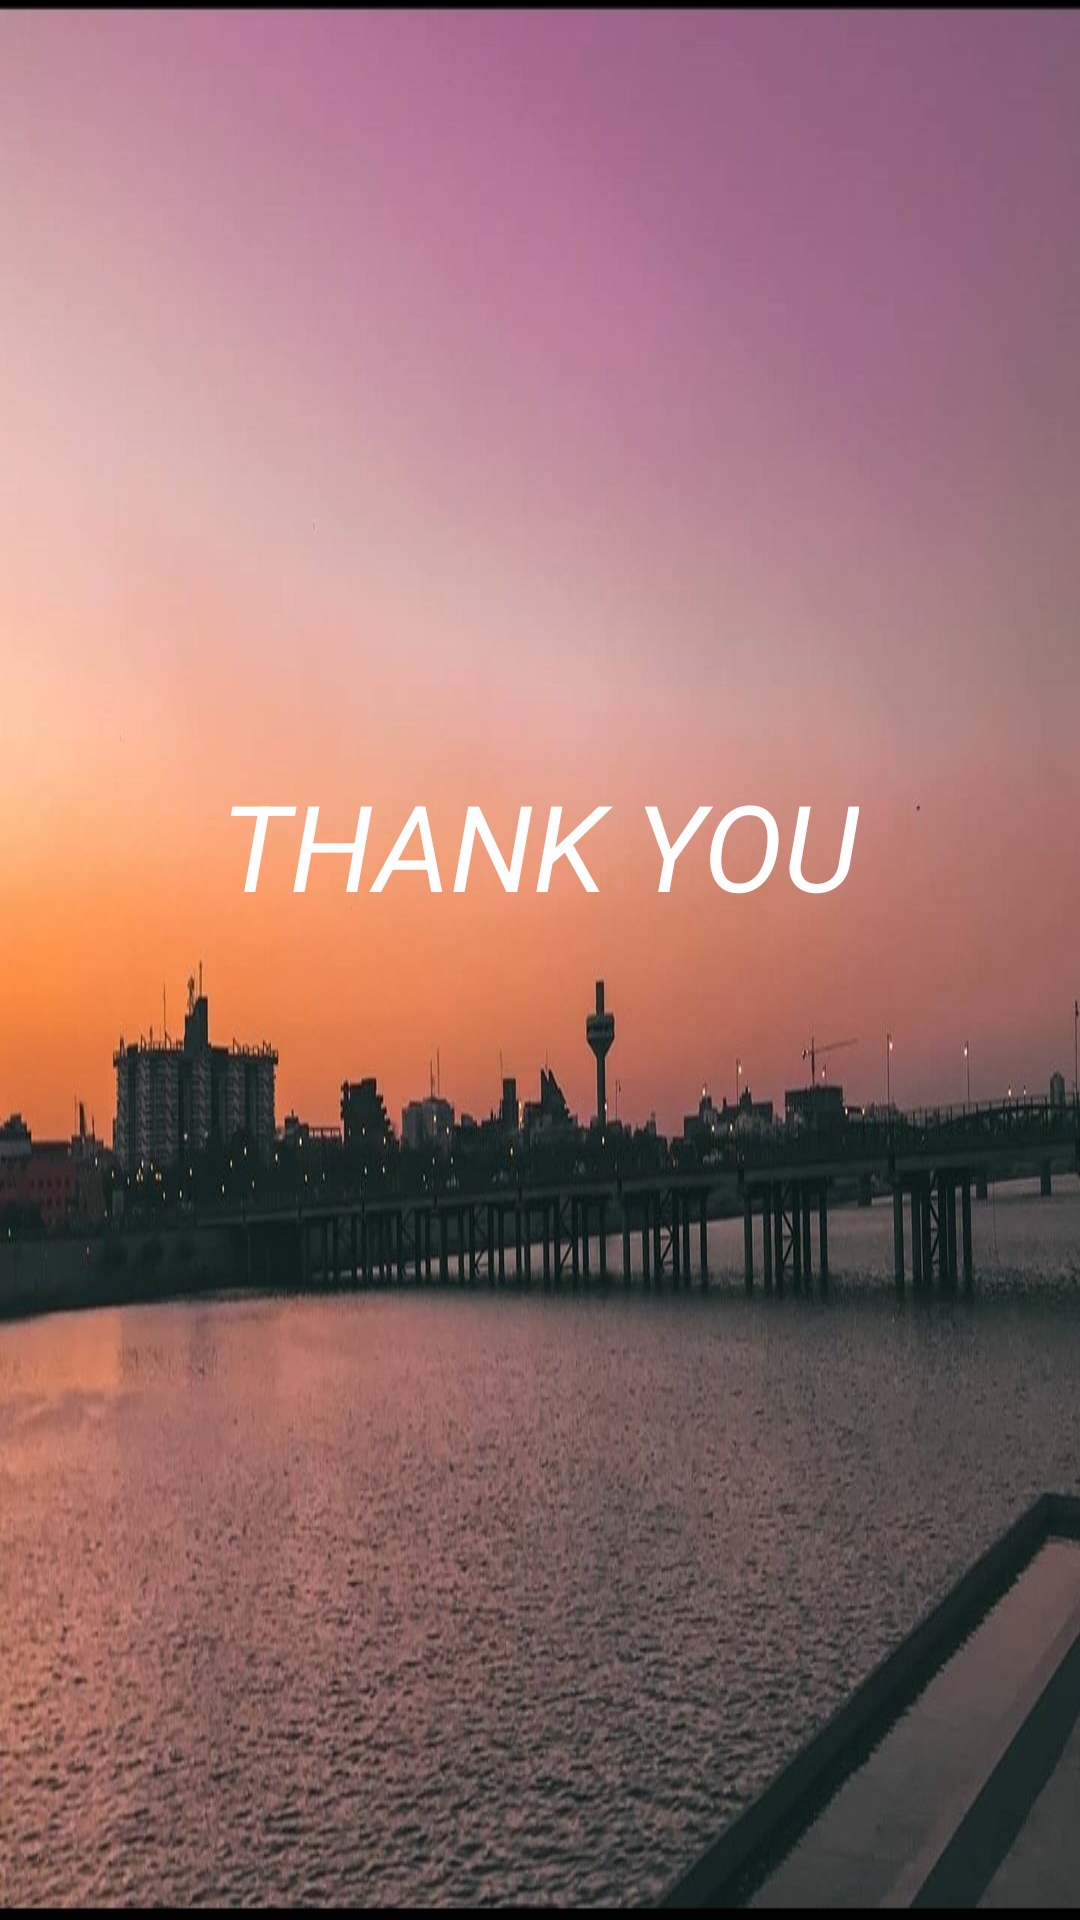

The Android layout XML behind this screen, and the referenced resources:
<!-- AndroidManifest.xml: application theme Theme.Apnuamdavad -->
<!-- res/layout/activity_thankyou_.xml -->
<?xml version="1.0" encoding="utf-8"?>
<LinearLayout xmlns:android="http://schemas.android.com/apk/res/android"
    xmlns:app="http://schemas.android.com/apk/res-auto"
    xmlns:tools="http://schemas.android.com/tools"
    android:layout_width="match_parent"
    android:layout_height="match_parent"
  android:orientation="vertical"
  android:background="@drawable/wp8"
    tools:context=".Thankyou_Activity">



  <TextView
    android:layout_width="wrap_content"
    android:layout_height="wrap_content"
    android:text="THANK YOU"
    android:textSize="40dp"
    android:textStyle="italic"
    android:textColor="#FEFDFF"
    android:layout_gravity="center"
    android:padding="5dp"
    android:layout_marginTop="250dp"/>



</LinearLayout>
<!-- resources referenced by this layout -->
<resources>
  <!-- drawable wp8: jpeg bitmap (drawable-v24, 213921 bytes) -->
  <style name="Theme.Apnuamdavad" parent="Theme.MaterialComponents.DayNight.NoActionBar.Bridge">
          
          <item name="colorPrimary">@color/purple_500</item>
          <item name="colorPrimaryVariant">@color/purple_700</item>
          <item name="colorOnPrimary">@color/white</item>
          
          <item name="colorSecondary">@color/teal_200</item>
          <item name="colorSecondaryVariant">@color/teal_700</item>
          <item name="colorOnSecondary">@color/black</item>
          
          <item name="android:statusBarColor" tools:targetApi="l">@color/color_Statusbar</item>
          
      </style>
  <color name="purple_500">#FF6200EE</color>
  <color name="purple_700">#FF3700B3</color>
  <color name="white">#FFFFFFFF</color>
  <color name="teal_200">#FF03DAC5</color>
  <color name="teal_700">#FF018786</color>
  <color name="black">#FF000000</color>
  <color name="color_Statusbar">#C92123</color>
</resources>
